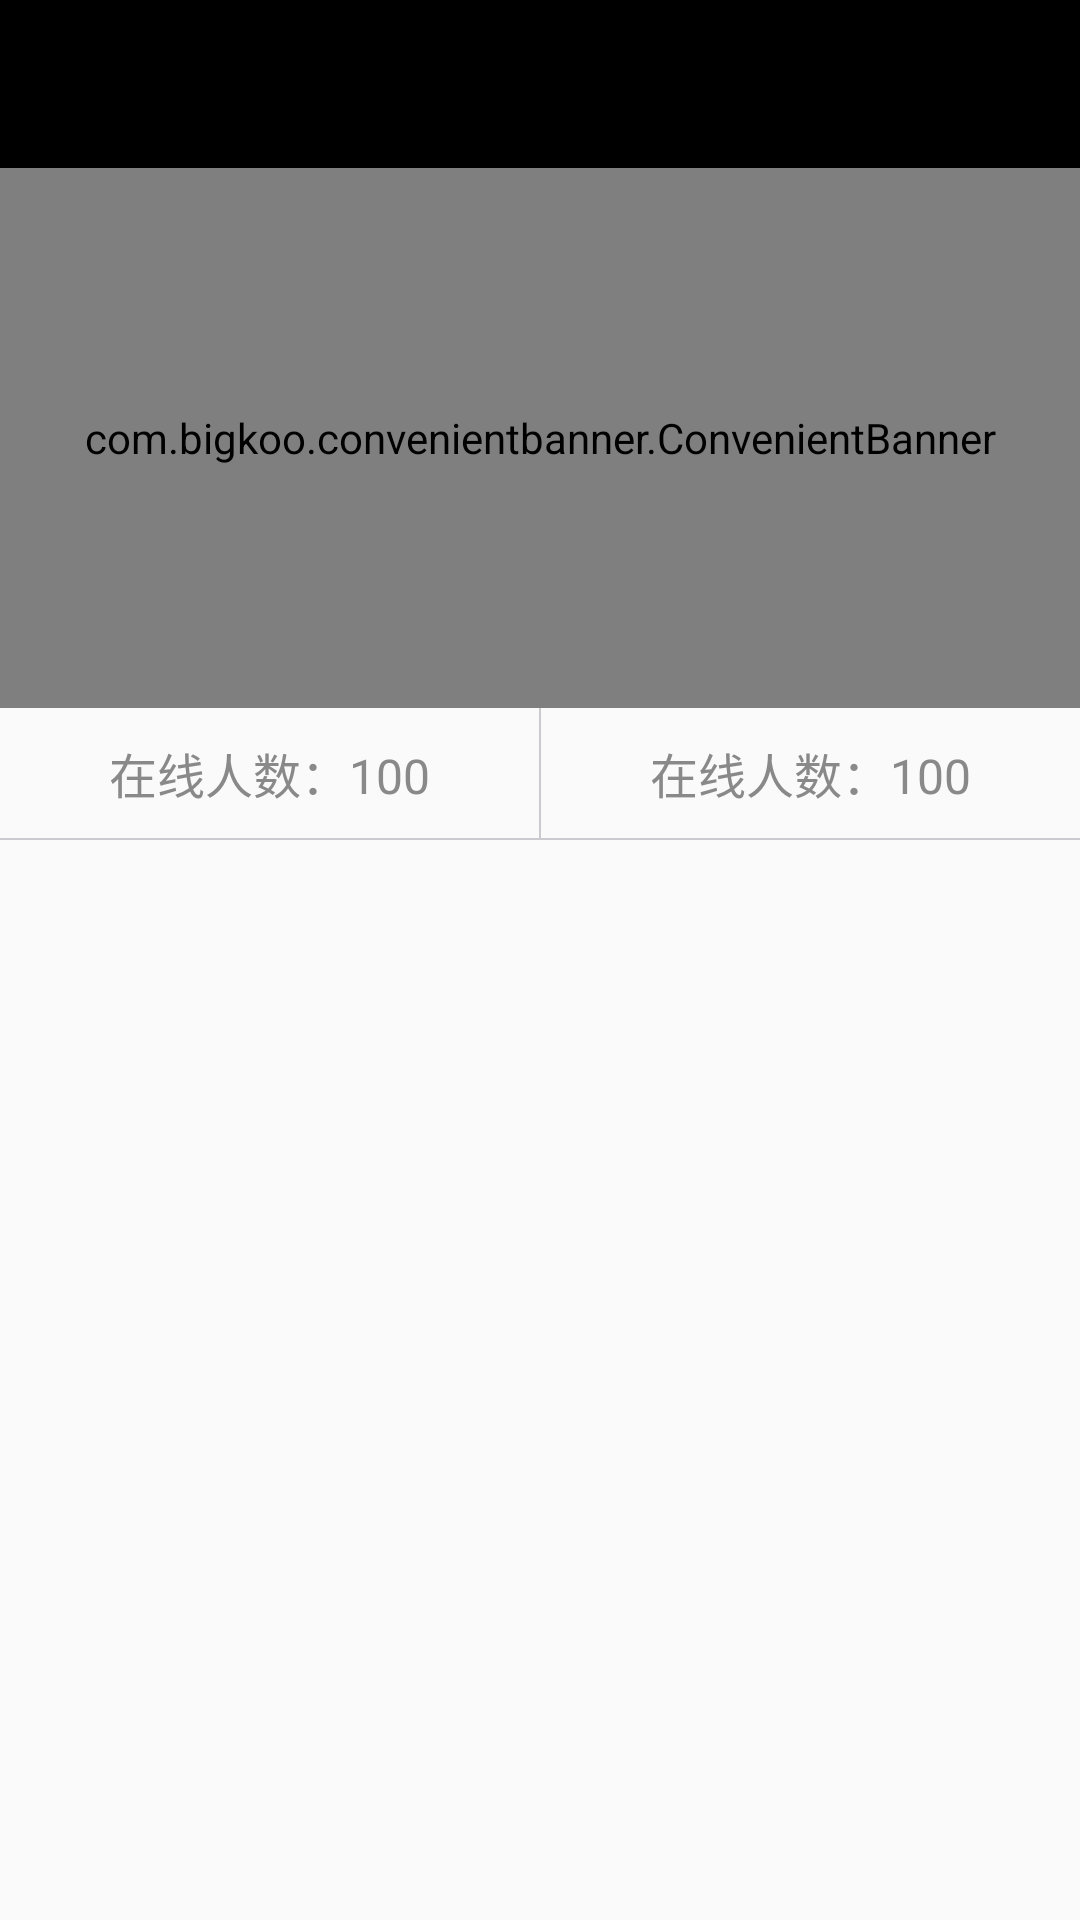

Write the Android layout XML for this screen, with the resource values it uses.
<!-- AndroidManifest.xml: application theme Base.AppTheme -->
<!-- res/layout/activity_redpacketox.xml -->
<?xml version="1.0" encoding="utf-8"?>
<LinearLayout xmlns:android="http://schemas.android.com/apk/res/android"
    android:layout_width="match_parent"
    android:layout_height="match_parent"
    android:orientation="vertical">

    <include layout="@layout/toolbar_title" />

    <com.bigkoo.convenientbanner.ConvenientBanner xmlns:app="http://schemas.android.com/apk/res-auto"
        android:id="@+id/cb_redpacket_top"
        android:layout_width="match_parent"
        android:layout_height="180dp"
        app:canLoop="true" />

    <LinearLayout
        android:layout_width="match_parent"
        android:layout_height="wrap_content">

        <TextView
            android:id="@+id/tv_online_num"
            android:layout_width="0dp"
            android:layout_height="wrap_content"
            android:layout_weight="1"
            android:gravity="center"
            android:padding="10dp"
            android:text="在线人数：100"
            android:textColor="@color/gary"
            android:textSize="16sp" />

        <View
            android:layout_width="0.5dp"
            android:layout_height="match_parent"
            android:background="@color/line_color" />

        <TextView
            android:id="@+id/tv_redpacket_num1"
            android:layout_width="0dp"
            android:layout_height="wrap_content"
            android:layout_weight="1"
            android:gravity="center"
            android:padding="10dp"
            android:text="在线人数：100"
            android:textColor="@color/gary"
            android:textSize="16sp" />
    </LinearLayout>

    <View
        android:layout_width="match_parent"
        android:layout_height="0.5dp"
        android:background="@color/line_color" />

    <android.support.v7.widget.RecyclerView
        android:id="@+id/rlv_redpacket"
        android:layout_width="match_parent"
        android:layout_height="wrap_content" />
</LinearLayout>
<!-- res/layout/toolbar_title.xml (included above) -->
<?xml version="1.0" encoding="utf-8"?>
<FrameLayout xmlns:android="http://schemas.android.com/apk/res/android"
             xmlns:app="http://schemas.android.com/apk/res-auto"
             android:layout_width="match_parent"
             android:layout_height="wrap_content">

    <android.support.v7.widget.Toolbar
        android:id="@+id/toolbar"
        android:layout_width="match_parent"
        android:layout_height="?attr/actionBarSize"
        android:background="@color/black"
        android:theme="@style/ThemeOverlay.AppCompat.Dark.ActionBar"
        app:popupTheme="@style/ThemeOverlay.AppCompat.Light">

        <TextView
            android:id="@+id/tv_toolbar_back"
            android:layout_width="wrap_content"
            android:layout_height="wrap_content"
            android:visibility="gone"
            android:textColor="@color/white"/>

        <TextView
            android:id="@+id/tv_toolbar_title"
            android:layout_width="wrap_content"
            android:layout_height="wrap_content"
            android:layout_gravity="center"
            android:visibility="gone"
            android:maxLines="1"
            android:textColor="@color/white"
            android:textSize="20sp"/>
        <TextView
            android:id="@+id/tv_toolbar_right"
            android:layout_width="wrap_content"
            android:layout_height="wrap_content"
            android:layout_gravity="right"
            android:layout_marginRight="15dp"
            android:visibility="gone"
            android:textColor="@color/white"/>
    </android.support.v7.widget.Toolbar>
</FrameLayout>
<!-- resources referenced by this layout -->
<resources>
  <color name="black">#000000</color>
  <color name="gary">#898989</color>
  <color name="line_color">#cbcbcf</color>
  <color name="white">#FFFFFF</color>
  <style name="Base.AppTheme" parent="AppTheme">
  
  </style>
  <style name="AppTheme" parent="Theme.AppCompat.Light.DarkActionBar">
          
          <item name="colorPrimary">@color/colorPrimary</item>
          <item name="colorPrimaryDark">@color/colorPrimaryDark</item>
          <item name="colorAccent">@color/colorAccent</item>
      </style>
  <color name="colorPrimary">#3F51B5</color>
  <color name="colorPrimaryDark">#303F9F</color>
  <color name="colorAccent">#FF4081</color>
</resources>
